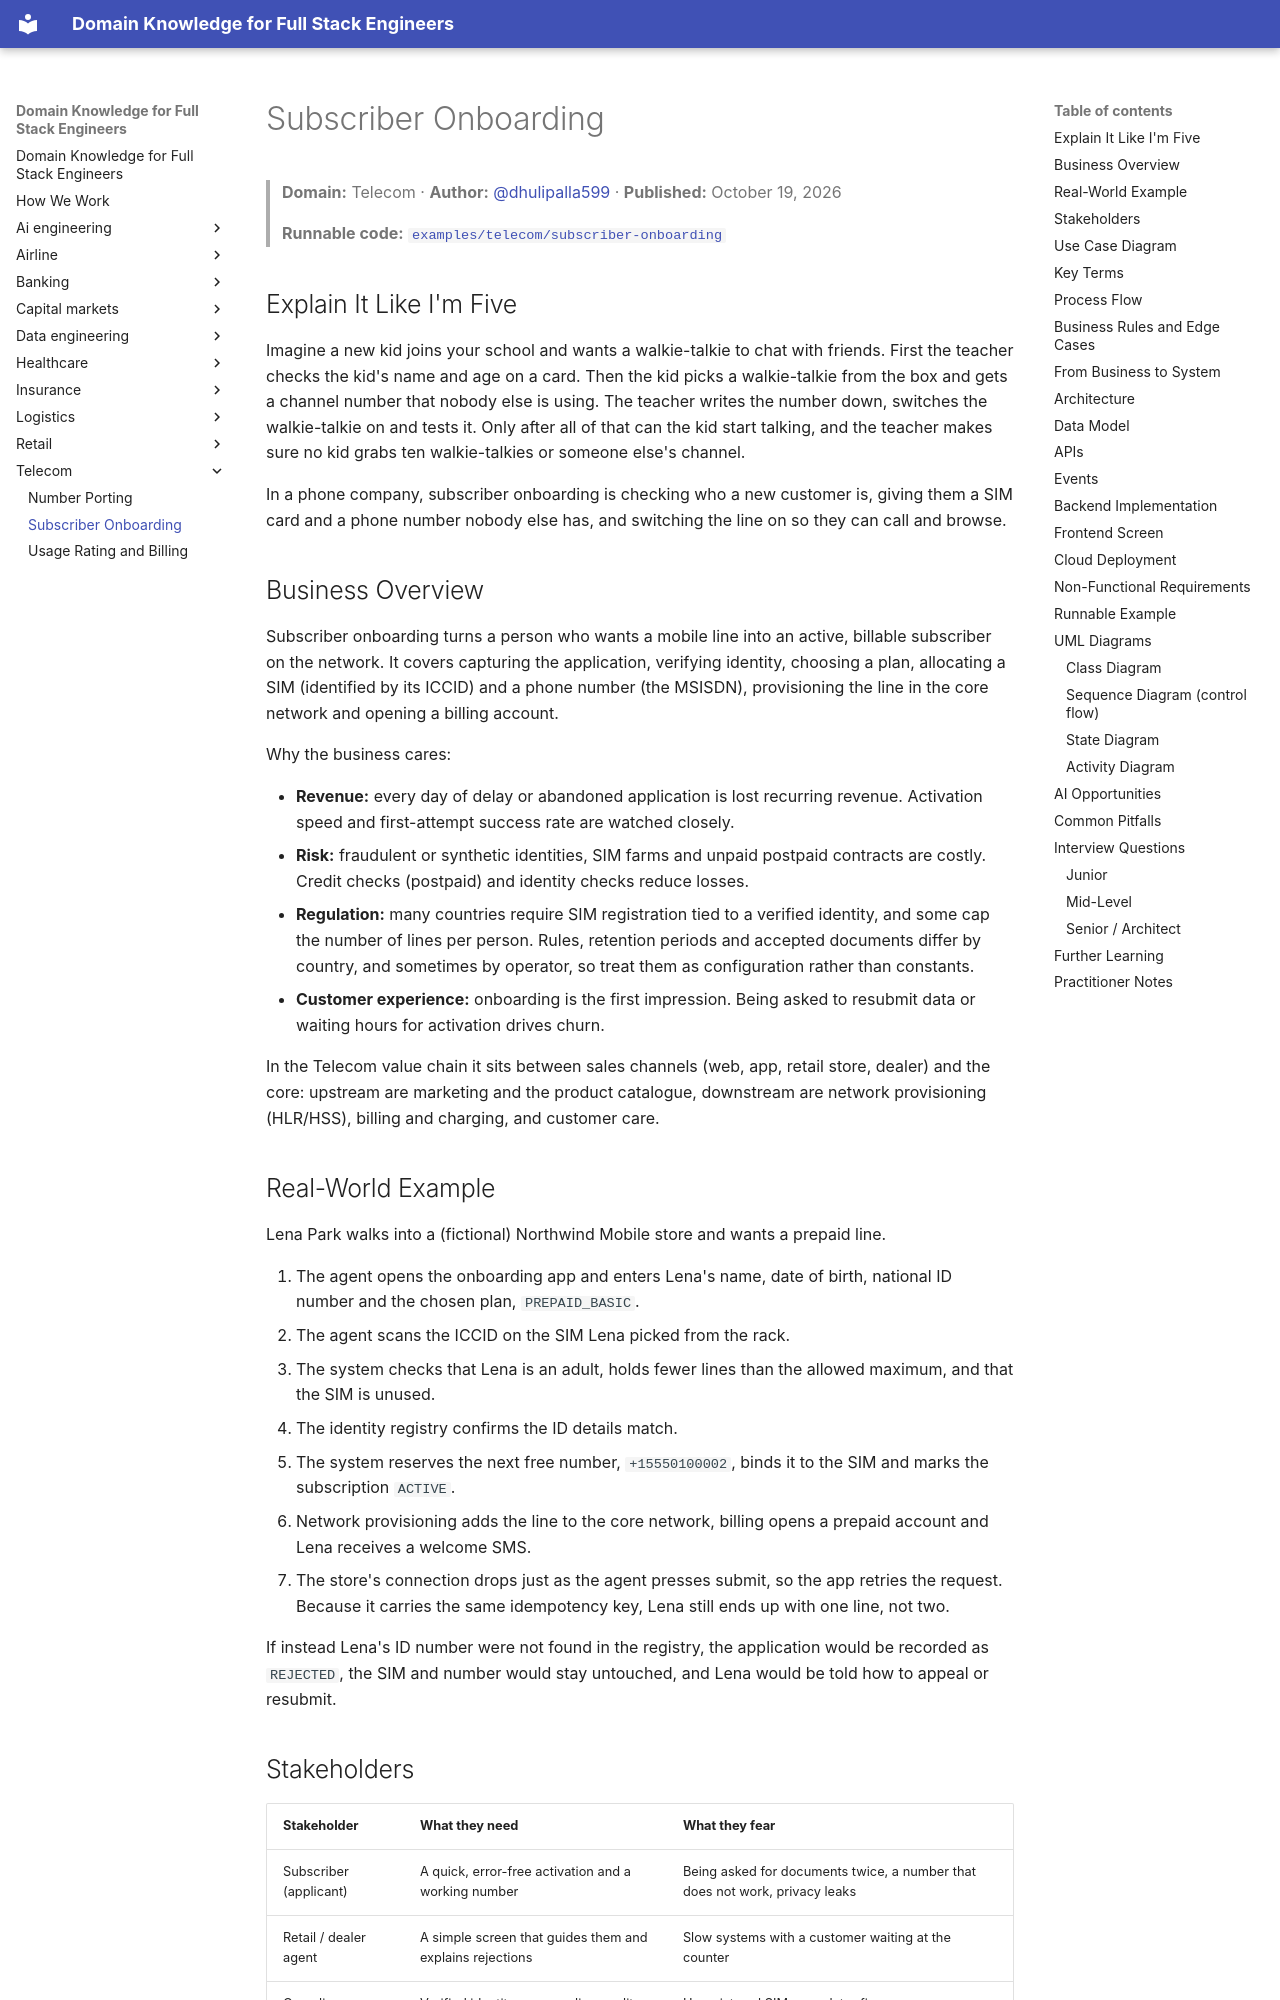

repository: dhulipalla599/domain-knowledge-engineering · page: telecom/subscriber-onboarding/index.html · generator: mkdocs

---
title: "Subscriber Onboarding"
domain: "Telecom"
generated: '2026-10-19'
author: dhulipalla599
reviewer: naveenks720
example: examples/telecom/subscriber-onboarding
---

# Subscriber Onboarding

> **Domain:** Telecom · **Author:** [@dhulipalla599](https://github.com/dhulipalla599) · **Published:** October 19, 2026

> **Runnable code:** [`examples/telecom/subscriber-onboarding`](https://github.com/dhulipalla599/domain-knowledge-engineering/tree/main/examples/telecom/subscriber-onboarding)

## Explain It Like I'm Five

Imagine a new kid joins your school and wants a walkie-talkie to chat with friends. First the teacher checks the kid's name and age on a card. Then the kid picks a walkie-talkie from the box and gets a channel number that nobody else is using. The teacher writes the number down, switches the walkie-talkie on and tests it. Only after all of that can the kid start talking, and the teacher makes sure no kid grabs ten walkie-talkies or someone else's channel.

In a phone company, subscriber onboarding is checking who a new customer is, giving them a SIM card and a phone number nobody else has, and switching the line on so they can call and browse.

## Business Overview

Subscriber onboarding turns a person who wants a mobile line into an active, billable subscriber on the network. It covers capturing the application, verifying identity, choosing a plan, allocating a SIM (identified by its ICCID) and a phone number (the MSISDN), provisioning the line in the core network and opening a billing account.

Why the business cares:

- **Revenue:** every day of delay or abandoned application is lost recurring revenue. Activation speed and first-attempt success rate are watched closely.
- **Risk:** fraudulent or synthetic identities, SIM farms and unpaid postpaid contracts are costly. Credit checks (postpaid) and identity checks reduce losses.
- **Regulation:** many countries require SIM registration tied to a verified identity, and some cap the number of lines per person. Rules, retention periods and accepted documents differ by country, and sometimes by operator, so treat them as configuration rather than constants.
- **Customer experience:** onboarding is the first impression. Being asked to resubmit data or waiting hours for activation drives churn.

In the Telecom value chain it sits between sales channels (web, app, retail store, dealer) and the core: upstream are marketing and the product catalogue, downstream are network provisioning (HLR/HSS), billing and charging, and customer care.

## Real-World Example

Lena Park walks into a (fictional) Northwind Mobile store and wants a prepaid line.

1. The agent opens the onboarding app and enters Lena's name, date of birth, national ID number and the chosen plan, `PREPAID_BASIC`.
2. The agent scans the ICCID on the SIM Lena picked from the rack.
3. The system checks that Lena is an adult, holds fewer lines than the allowed maximum, and that the SIM is unused.
4. The identity registry confirms the ID details match.
5. The system reserves the next free number, `+15550100002`, binds it to the SIM and marks the subscription `ACTIVE`.
6. Network provisioning adds the line to the core network, billing opens a prepaid account and Lena receives a welcome SMS.
7. The store's connection drops just as the agent presses submit, so the app retries the request. Because it carries the same idempotency key, Lena still ends up with one line, not two.

If instead Lena's ID number were not found in the registry, the application would be recorded as `REJECTED`, the SIM and number would stay untouched, and Lena would be told how to appeal or resubmit.
